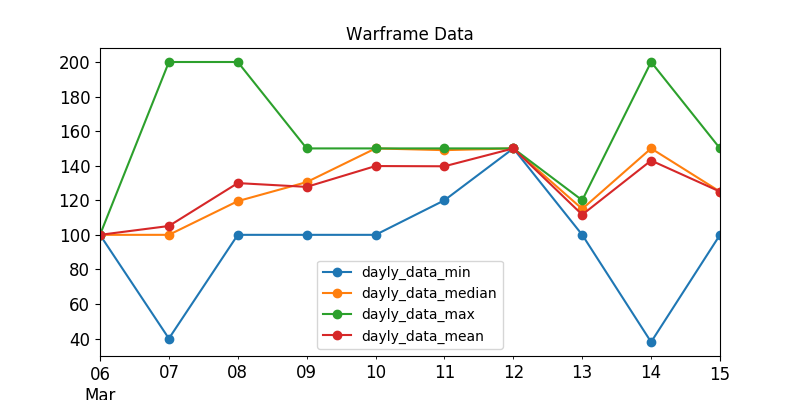

The table this chart was drawn from, first rows:
, last_seen, user, status_data, platinum, order_type
2, 2020-03-07, Nakatanai, ingame, 100.0, sell
513, 2020-03-07, sanhdieu123, ingame, 100.0, sell
701, 2020-03-07, wert1978, ingame, 100.0, sell
506, 2020-03-07, InsomniacSloth, ingame, 100.0, sell
788, 2020-03-07, Xx--Reaper--xX, ingame, 100.0, sell
481, 2020-03-07, Snow_Hellhound, ingame, 100.0, sell
86, 2020-03-07, Zilacon, ingame, 100.0, sell
795, 2020-03-07, SchoolHead, ingame, 100.0, sell
347, 2020-03-07, HLixir, ingame, 109.0, sell
907, 2020-03-07, EbonyVortex, ingame, 120.0, sell
241, 2020-03-07, -BM-SniperKitten, ingame, 125.0, sell
172, 2020-03-07, Sirius777, ingame, 170.0, sell
25, 2020-03-07, shinomay, ingame, 200.0, sell
742, 2020-03-07, 360_Sanya_360, ingame, 40.0, sell
941, 2020-03-07, CharsKun, ingame, 40.0, sell
369, 2020-03-07, DrinkTee, ingame, 120.0, sell
312, 2020-03-07, -Pixxy, ingame, 140.0, sell
145, 2020-03-07, -AK-A_LOLI_DWAGON_UWU, ingame, 150.0, sell
479, 2020-03-07, JQLOOL, ingame, 200.0, sell
657, 2020-03-07, john33512, ingame, 40.0, sell
744, 2020-03-07, ErChai, ingame, 40.0, sell
861, 2020-03-07, just11kid, ingame, 40.0, sell
495, 2020-03-06, urgeN11, offline, 100.0, sell
270, 2020-03-07, foresta, offline, 100.0, sell
485, 2020-03-07, purpurim, offline, 100.0, sell
164, 2020-03-07, YuweeY, offline, 100.0, sell
64, 2020-03-07, flybye444, offline, 100.0, sell
306, 2020-03-06, Gudj, offline, 100.0, sell
318, 2020-03-06, I_GoldenGhost_I, offline, 100.0, sell
327, 2020-03-06, mimimor, offline, 100.0, sell
338, 2020-03-06, Inthelightofsilence, offline, 100.0, sell
394, 2020-03-06, RumblerFunster, offline, 100.0, sell
532, 2020-03-07, Carlis69, offline, 100.0, sell
61, 2020-03-06, Helen408, offline, 100.0, sell
728, 2020-03-07, marcel.cooli.420, offline, 100.0, sell
794, 2020-03-06, Kuzowen, offline, 100.0, sell
613, 2020-03-07, Elig3, offline, 100.0, sell
755, 2020-03-07, vordik, offline, 100.0, sell
237, 2020-03-06, MarksonFR, offline, 100.0, sell
891, 2020-03-06, SubHUNTER, offline, 100.0, sell
353, 2020-03-07, Zlauker, offline, 100.0, sell
654, 2020-03-07, Migstock, offline, 100.0, sell
243, 2020-03-06, VJ88, offline, 100.0, sell
244, 2020-03-07, Triymid, offline, 100.0, sell
446, 2020-03-08, ipwaframe, offline, 100.0, sell
199, 2020-03-08, topline1234, ingame, 100.0, sell
265, 2020-03-07, Alberto69, offline, 100.0, sell
897, 2020-03-07, _pepsi_, offline, 100.0, sell
902, 2020-03-08, NAME415, offline, 100.0, sell
384, 2020-03-08, Drakual, ingame, 120.0, sell
79, 2020-03-08, BoyAM, ingame, 140.0, sell
136, 2020-03-07, MrToxic2703, ingame, 150.0, sell
266, 2020-03-08, balkon_OFFEN_, ingame, 180.0, sell
162, 2020-03-08, WingsairHeart, ingame, 200.0, sell
12, 2020-03-08, pr0.man, online, 200.0, sell
880, 2020-03-08, Striker_BY, ingame, 100.0, sell
924, 2020-03-08, Papstschlumpf, ingame, 100.0, sell
298, 2020-03-08, Mrugz, ingame, 100.0, sell
6, 2020-03-08, ComeInChosenOne, ingame, 119.0, sell
399, 2020-03-08, LSIUFER, ingame, 120.0, sell
... 31 more rows
